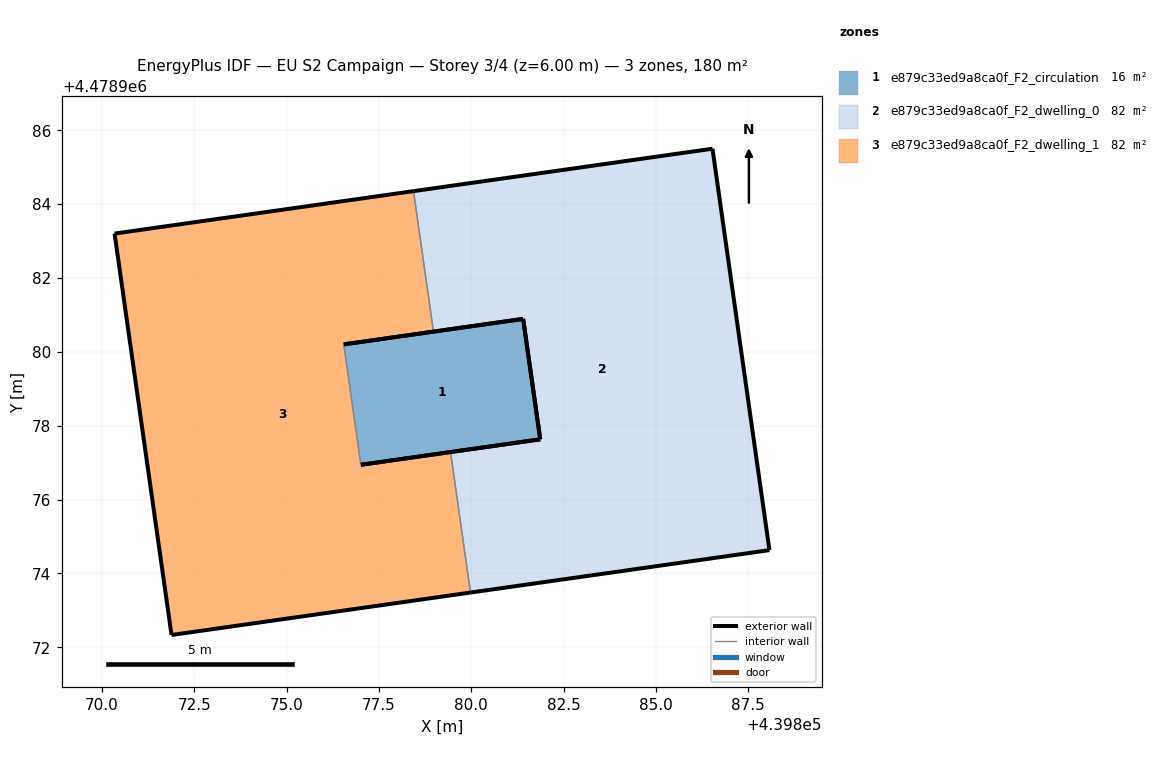
=== STOREY PLAN SPEC (per zone: floor XY polygon, exterior-wall plan segments, windows/doors) ===
zone 1: e879c33ed9a8ca0f_F2_circulation  (16.2 m²)
  floor: (439881.41, 4478980.89) (439881.87, 4478977.63) (439877.01, 4478976.94) (439876.55, 4478980.20)
  exterior wall: (439877.01, 4478976.94) – (439881.87, 4478977.63)  [4.9 m]
  exterior wall: (439881.87, 4478977.63) – (439881.41, 4478980.89)  [3.3 m]
  exterior wall: (439881.41, 4478980.89) – (439876.55, 4478980.20)  [4.9 m]
  interior walls: 1
zone 2: e879c33ed9a8ca0f_F2_dwelling_0  (81.7 m²)
  floor: (439886.53, 4478985.50) (439888.08, 4478974.63) (439879.98, 4478973.48) (439879.44, 4478977.29) (439881.87, 4478977.63) (439881.41, 4478980.89) (439878.98, 4478980.55) (439878.44, 4478984.35)
  exterior wall: (439888.08, 4478974.63) – (439886.53, 4478985.50)  [11.0 m]
  exterior wall: (439886.53, 4478985.50) – (439878.44, 4478984.35)  [8.2 m]
  exterior wall: (439878.98, 4478980.55) – (439881.41, 4478980.89)  [2.5 m]
  exterior wall: (439881.41, 4478980.89) – (439881.87, 4478977.63)  [3.3 m]
  exterior wall: (439881.87, 4478977.63) – (439879.44, 4478977.29)  [2.5 m]
  exterior wall: (439879.98, 4478973.48) – (439888.08, 4478974.63)  [8.2 m]
  interior walls: 2
zone 3: e879c33ed9a8ca0f_F2_dwelling_1  (81.7 m²)
  floor: (439878.44, 4478984.35) (439878.98, 4478980.55) (439876.55, 4478980.20) (439877.01, 4478976.94) (439879.44, 4478977.29) (439879.98, 4478973.48) (439871.88, 4478972.33) (439870.34, 4478983.20)
  exterior wall: (439871.88, 4478972.33) – (439879.98, 4478973.48)  [8.2 m]
  exterior wall: (439879.44, 4478977.29) – (439877.01, 4478976.94)  [2.5 m]
  exterior wall: (439876.55, 4478980.20) – (439878.98, 4478980.55)  [2.5 m]
  exterior wall: (439878.44, 4478984.35) – (439870.34, 4478983.20)  [8.2 m]
  exterior wall: (439870.34, 4478983.20) – (439871.88, 4478972.33)  [11.0 m]
  interior walls: 3

=== DERIVED (storey summary) ===
Building: EU S2 Campaign
Storey: 3 of 4  (floor level z = 6.00 m)
Storey gross floor area: 179.6 m²
Zones on this storey: 3
  - e879c33ed9a8ca0f_F2_circulation: floor 16.2 m²; exterior wall 13.1 m (39.3 m²); WWR 0.0%
  - e879c33ed9a8ca0f_F2_dwelling_0: floor 81.7 m²; exterior wall 35.5 m (106.6 m²); WWR 0.0%
  - e879c33ed9a8ca0f_F2_dwelling_1: floor 81.7 m²; exterior wall 32.2 m (96.7 m²); WWR 0.0%
Zone adjacency (shared interzone walls):
  - e879c33ed9a8ca0f_F2_circulation ↔ e879c33ed9a8ca0f_F2_dwelling_1
  - e879c33ed9a8ca0f_F2_dwelling_0 ↔ e879c33ed9a8ca0f_F2_dwelling_1